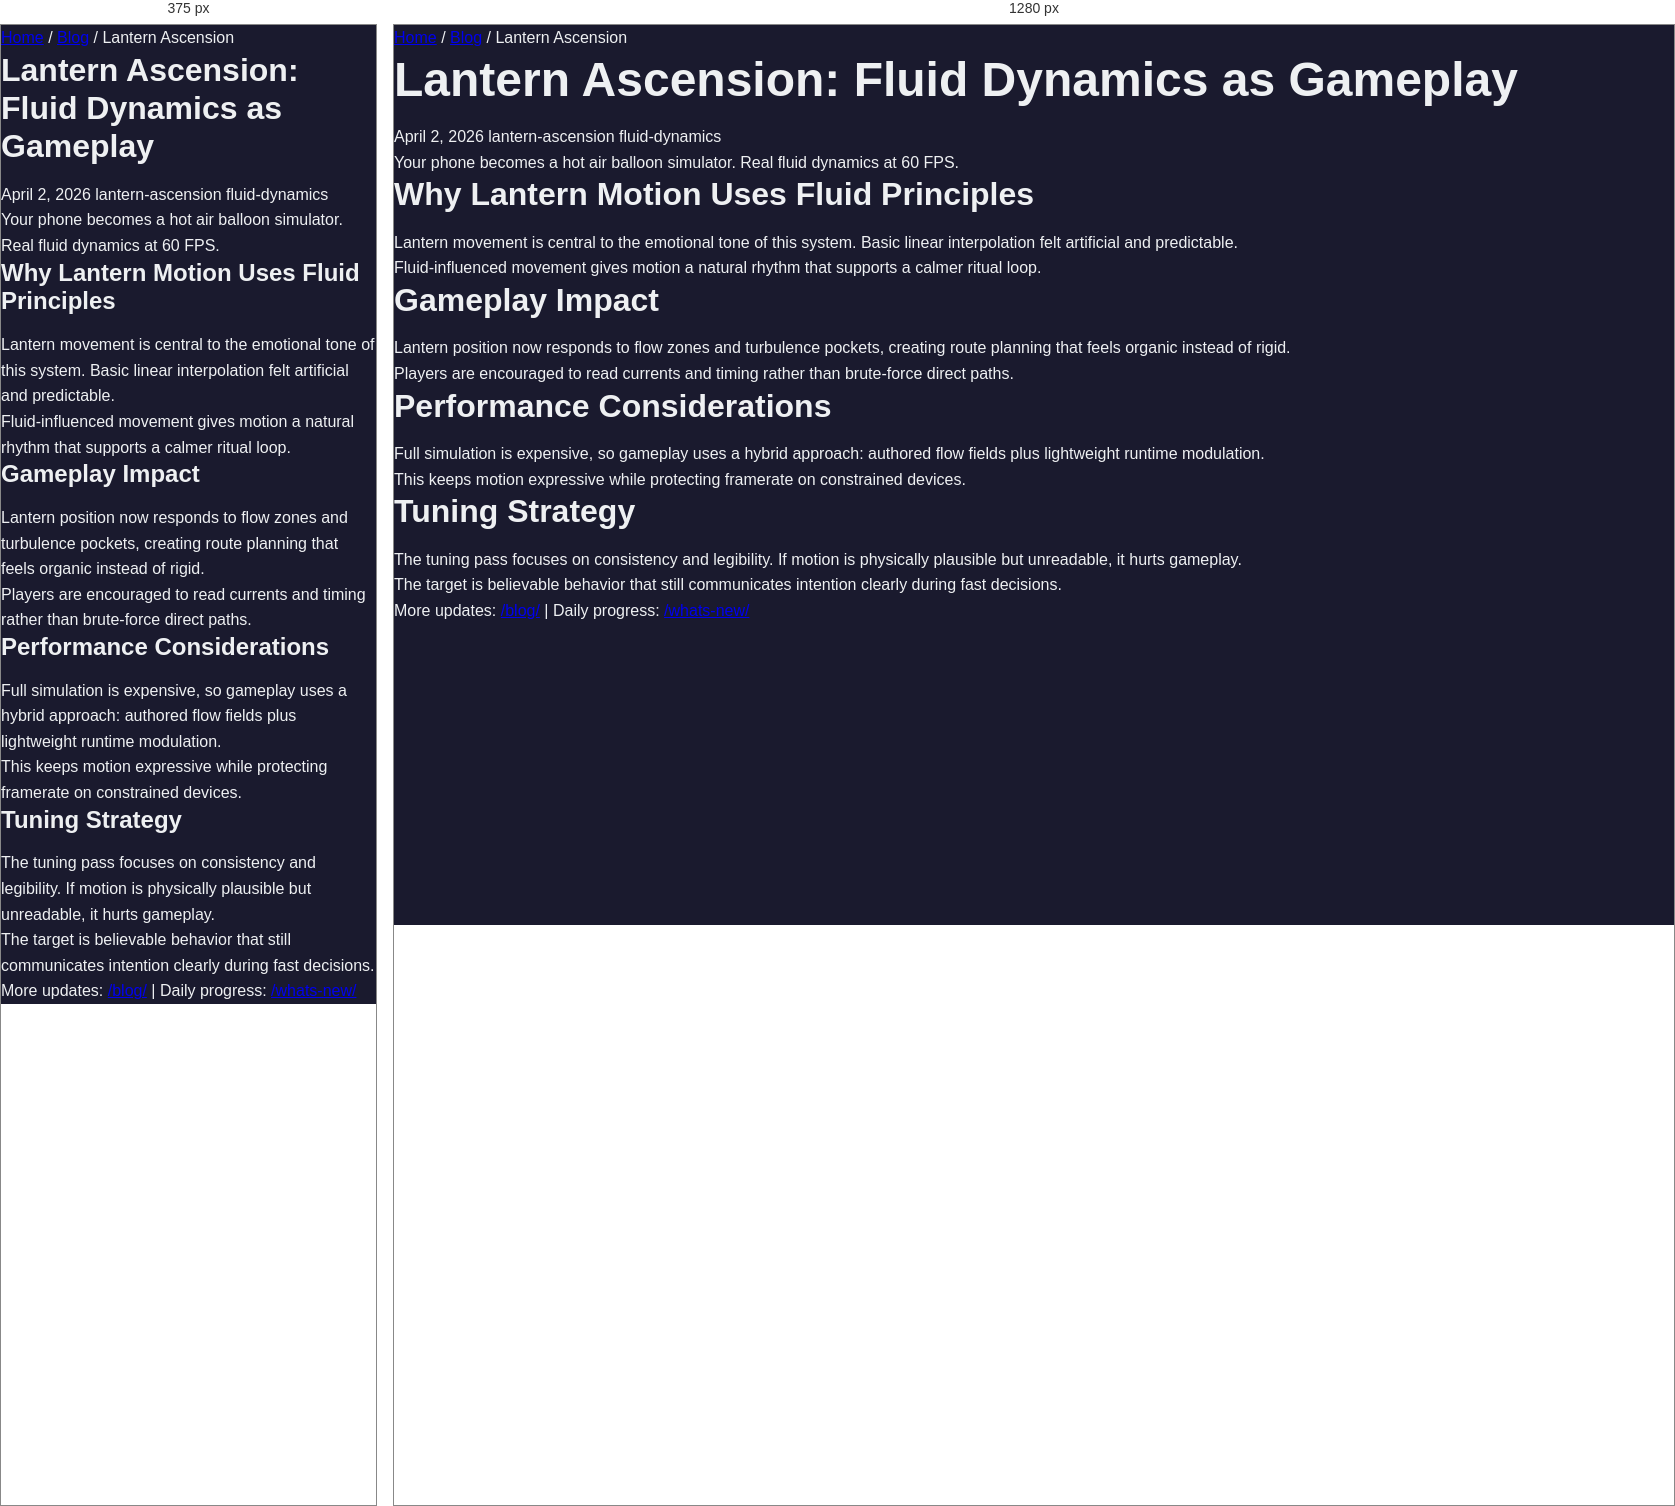
Rendered at 375 px and 1280 px, left to right.

<!-- file: lantern-ascension-fluid-dynamics-gameplay.html -->
<!DOCTYPE html>
<html lang="en">

<head>
    <meta charset="UTF-8">
    <meta name="viewport" content="width=device-width, initial-scale=1.0">
    <meta name="description"
        content="Your ritual lantern obeys Navier-Stokes equations. Buoyancy, drag, wind, rain—all simulated at 60 FPS. Real fluid dynamics as gameplay.">
    <meta property="og:title" content="Lantern Ascension: Fluid Dynamics as Gameplay - The Ascendant Continuum">
    <meta property="article:published_time" content="2026-04-02">
    <title>Lantern Ascension: Fluid Dynamics as Gameplay - The Ascendant Continuum Dev Blog</title>
    <link rel="stylesheet" href="../../css/style.css">
    <link rel="icon" type="image/png" href="../../favicon.png">
        <link rel="canonical" href="https://ascendant-continuum.web.app/blog/posts/lantern-ascension-fluid-dynamics-gameplay.html">
</head>

<body>
    <div class="blog-post-container">
        <nav class="blog-nav-breadcrumb">
            <a href="../../index.html">Home</a> / <a href="../index.html">Blog</a> / Lantern Ascension
        </nav>

        <article class="blog-post">
            <header class="blog-post-header">
                <h1 class="blog-post-title">Lantern Ascension: Fluid Dynamics as Gameplay</h1>
                <div class="blog-post-meta">
                    <span>April 2, 2026</span>
                    <span class="blog-post-tag">lantern-ascension</span>
                    <span class="blog-post-tag">fluid-dynamics</span>
                </div>
                <p class="blog-post-hook">Your phone becomes a hot air balloon simulator. Real fluid dynamics at 60 FPS.
                </p>
            </header>
            <div class="blog-post-content">
                <h2>Why Lantern Motion Uses Fluid Principles</h2>
                <p>Lantern movement is central to the emotional tone of this system. Basic linear interpolation felt artificial and predictable.</p>
                <p>Fluid-influenced movement gives motion a natural rhythm that supports a calmer ritual loop.</p>

                <h2>Gameplay Impact</h2>
                <p>Lantern position now responds to flow zones and turbulence pockets, creating route planning that feels organic instead of rigid.</p>
                <p>Players are encouraged to read currents and timing rather than brute-force direct paths.</p>

                <h2>Performance Considerations</h2>
                <p>Full simulation is expensive, so gameplay uses a hybrid approach: authored flow fields plus lightweight runtime modulation.</p>
                <p>This keeps motion expressive while protecting framerate on constrained devices.</p>

                <h2>Tuning Strategy</h2>
                <p>The tuning pass focuses on consistency and legibility. If motion is physically plausible but unreadable, it hurts gameplay.</p>
                <p>The target is believable behavior that still communicates intention clearly during fast decisions.</p>

                <p>More updates: <a href="/blog/">/blog/</a> | Daily progress: <a href="/whats-new/">/whats-new/</a></p>
            </div>
        </article>
    </div>
</body>

</html>

/* @media block from style.css */
@media (max-width: 768px) {
    :root {
        --font-size-xxl: 2rem;
        --font-size-xl: 1.5rem;
    }

    .cta-buttons {
        flex-direction: column;
        align-items: center;
    }

    .signup-form {
        flex-direction: column;
        align-items: center;
    }

    .signup-form input {
        min-width: 100%;
    }

    .top-nav-inner {
        gap: 0.45rem;
        padding: 0.55rem 0;
        justify-content: center;
    }

    .top-nav-brand {
        width: 100%;
        text-align: center;
        font-size: 0.95rem;
    }

    .top-nav-links {
        justify-content: center;
    }

    .top-nav-link {
        font-size: 0.9rem;
        padding: 0.35rem 0.7rem;
    }

    .back-to-top {
        right: 0.9rem;
        bottom: 0.9rem;
        padding: 0.45rem 0.75rem;
        font-size: 0.9rem;
    }
}